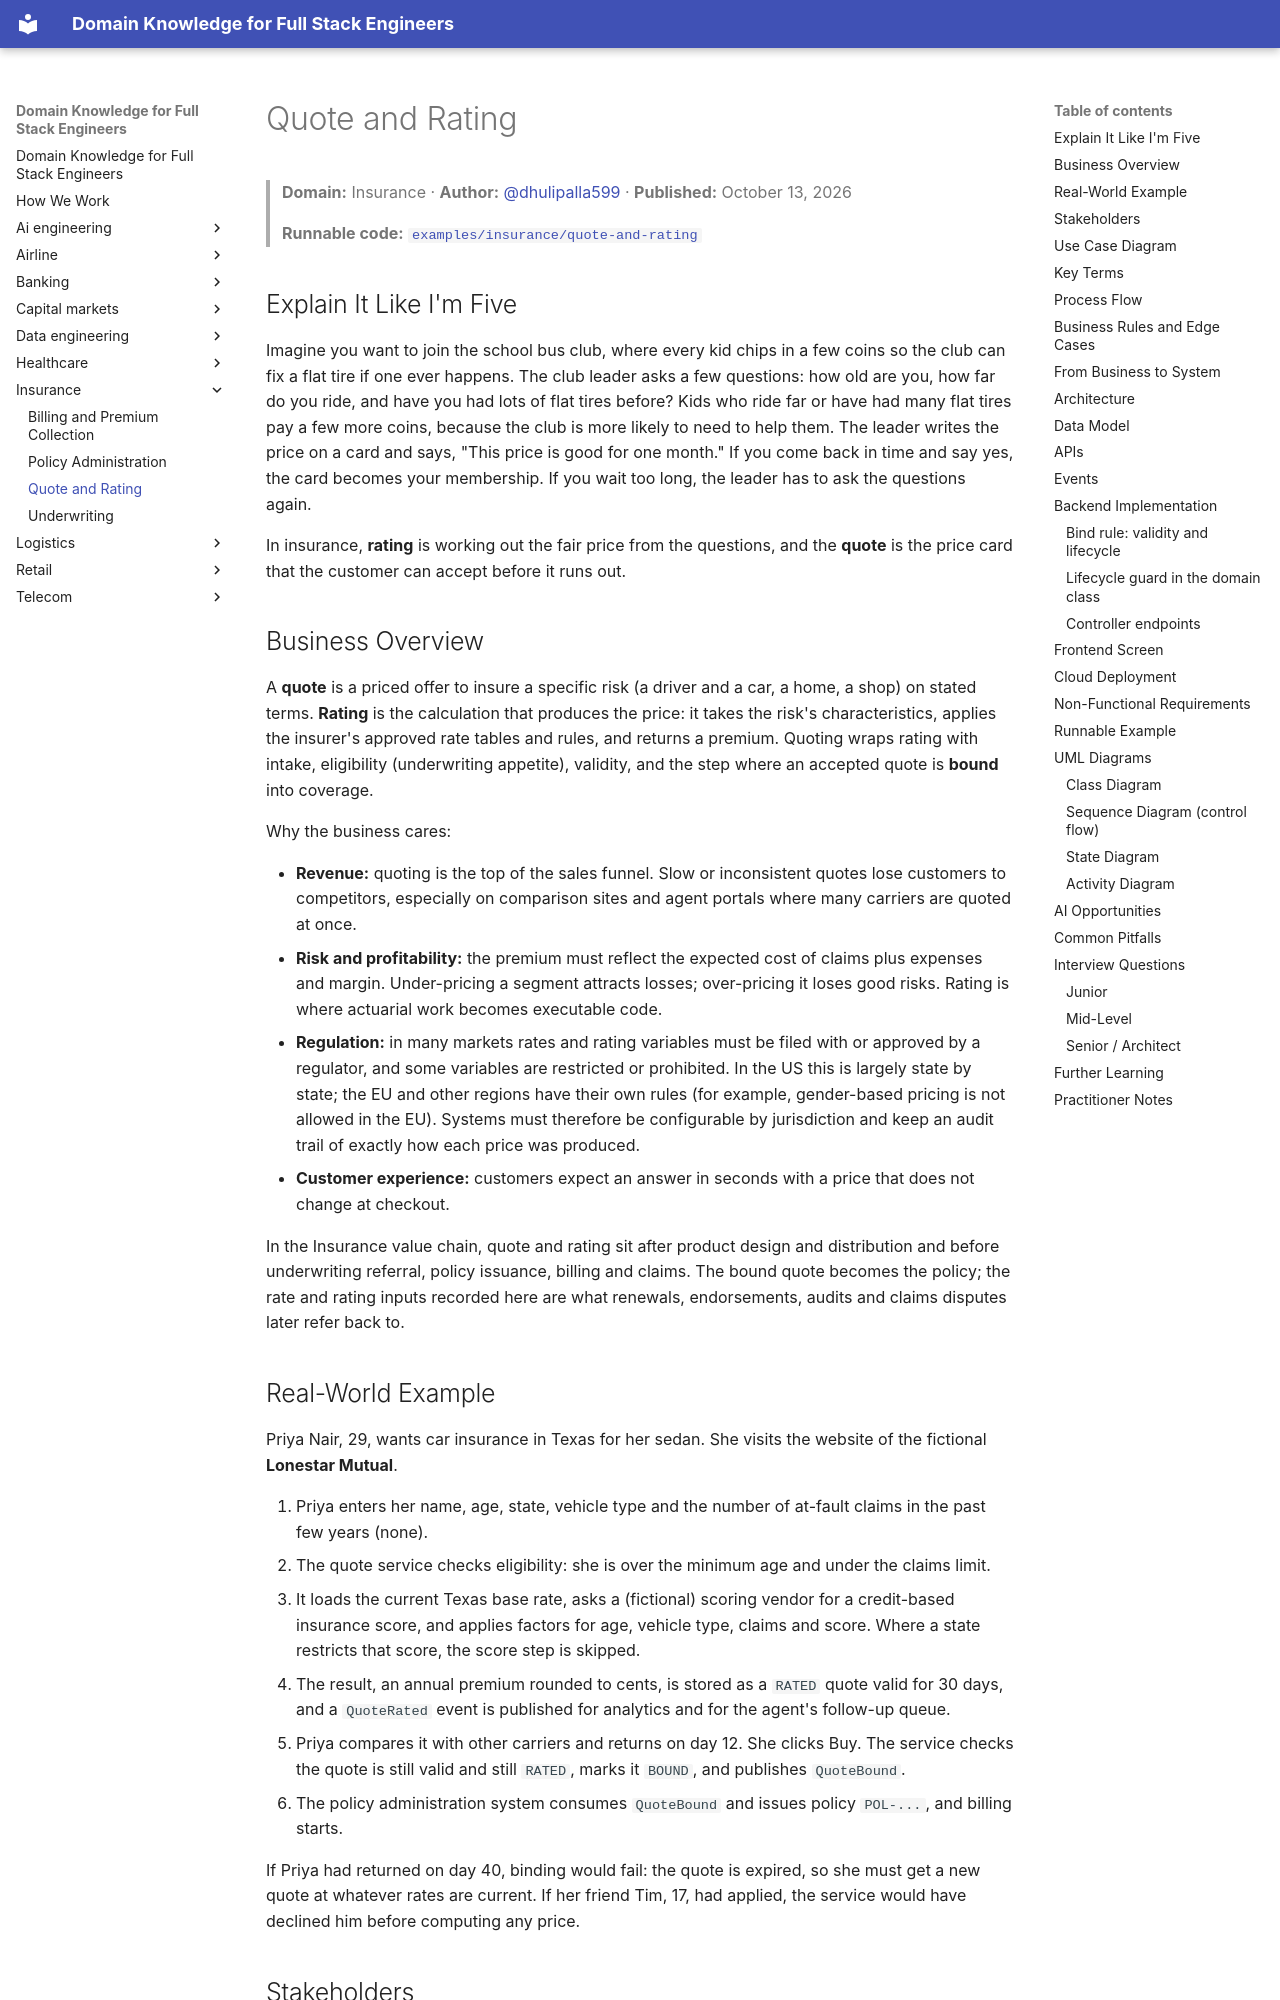

repository: dhulipalla599/domain-knowledge-engineering · page: insurance/quote-and-rating/index.html · generator: mkdocs

---
title: "Quote and Rating"
domain: "Insurance"
generated: '2026-10-13'
author: dhulipalla599
reviewer: naveenks720
example: examples/insurance/quote-and-rating
---

# Quote and Rating

> **Domain:** Insurance · **Author:** [@dhulipalla599](https://github.com/dhulipalla599) · **Published:** October 13, 2026

> **Runnable code:** [`examples/insurance/quote-and-rating`](https://github.com/dhulipalla599/domain-knowledge-engineering/tree/main/examples/insurance/quote-and-rating)

## Explain It Like I'm Five

Imagine you want to join the school bus club, where every kid chips in a few coins so the club can fix a flat tire if one ever happens. The club leader asks a few questions: how old are you, how far do you ride, and have you had lots of flat tires before? Kids who ride far or have had many flat tires pay a few more coins, because the club is more likely to need to help them. The leader writes the price on a card and says, "This price is good for one month." If you come back in time and say yes, the card becomes your membership. If you wait too long, the leader has to ask the questions again.

In insurance, **rating** is working out the fair price from the questions, and the **quote** is the price card that the customer can accept before it runs out.

## Business Overview

A **quote** is a priced offer to insure a specific risk (a driver and a car, a home, a shop) on stated terms. **Rating** is the calculation that produces the price: it takes the risk's characteristics, applies the insurer's approved rate tables and rules, and returns a premium. Quoting wraps rating with intake, eligibility (underwriting appetite), validity, and the step where an accepted quote is **bound** into coverage.

Why the business cares:

- **Revenue:** quoting is the top of the sales funnel. Slow or inconsistent quotes lose customers to competitors, especially on comparison sites and agent portals where many carriers are quoted at once.
- **Risk and profitability:** the premium must reflect the expected cost of claims plus expenses and margin. Under-pricing a segment attracts losses; over-pricing it loses good risks. Rating is where actuarial work becomes executable code.
- **Regulation:** in many markets rates and rating variables must be filed with or approved by a regulator, and some variables are restricted or prohibited. In the US this is largely state by state; the EU and other regions have their own rules (for example, gender-based pricing is not allowed in the EU). Systems must therefore be configurable by jurisdiction and keep an audit trail of exactly how each price was produced.
- **Customer experience:** customers expect an answer in seconds with a price that does not change at checkout.

In the Insurance value chain, quote and rating sit after product design and distribution and before underwriting referral, policy issuance, billing and claims. The bound quote becomes the policy; the rate and rating inputs recorded here are what renewals, endorsements, audits and claims disputes later refer back to.
